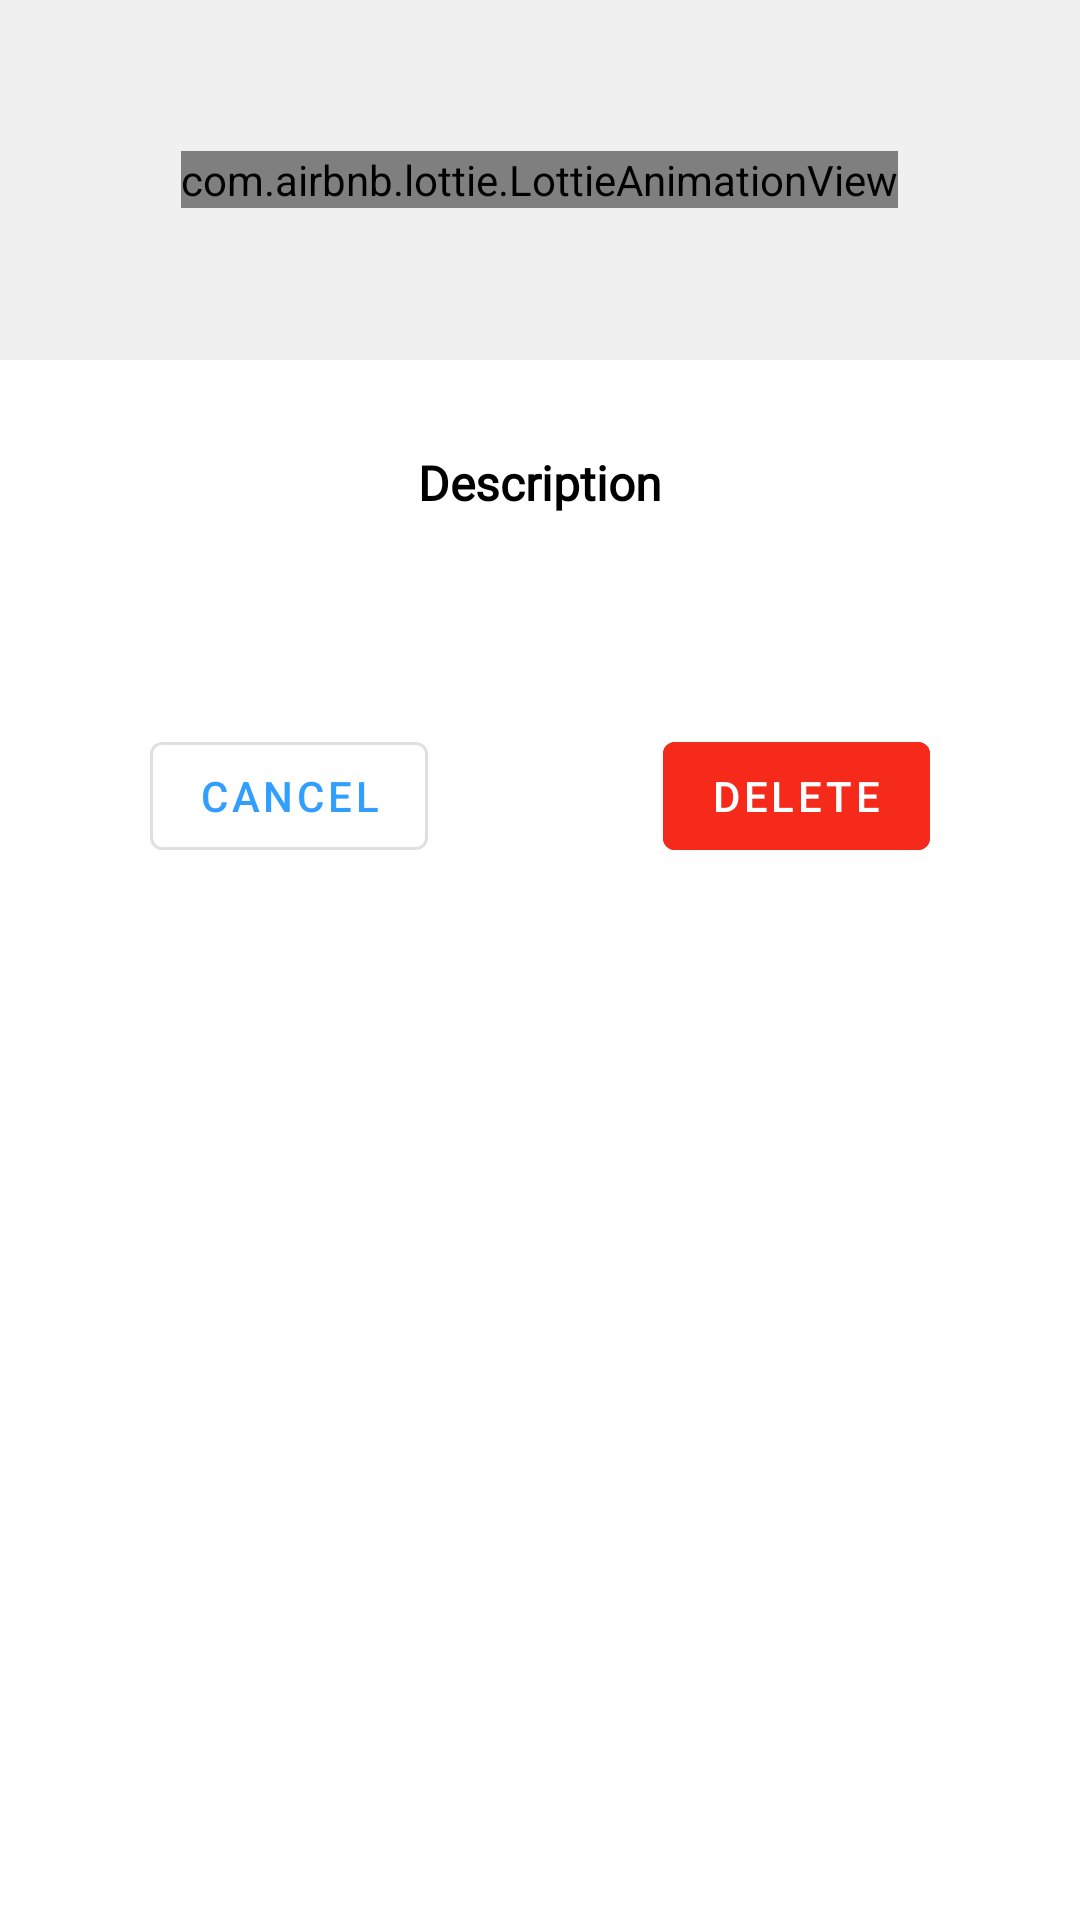

The Android layout XML behind this screen, and the referenced resources:
<!-- AndroidManifest.xml: application theme AppTheme -->
<!-- res/layout/delete_note.xml -->
<?xml version="1.0" encoding="utf-8"?>
<LinearLayout xmlns:android="http://schemas.android.com/apk/res/android"
    xmlns:app="http://schemas.android.com/apk/res-auto"
    android:orientation="vertical"
    android:layout_width="match_parent"
    android:layout_height="match_parent">

    <LinearLayout
        android:layout_width="match_parent"
        android:layout_height="120dp"
        android:layout_gravity="center"
        android:gravity="center"
        android:background="@color/grey">

        <com.airbnb.lottie.LottieAnimationView
            android:id="@+id/animation_view"
            android:layout_width="wrap_content"
            android:layout_height="wrap_content"
            app:lottie_rawRes="@raw/delete"
            app:lottie_loop="true"
            app:lottie_autoPlay="true" />

    </LinearLayout>

    <TextView
        android:layout_width="match_parent"
        android:layout_height="wrap_content"
        android:text="@string/description"
        android:textSize="@dimen/textview_16sp"
        android:textStyle="bold"
        android:fontFamily="@font/lato_bold"
        android:layout_marginTop="@dimen/delete_note_desc_margin"
        android:gravity="center"
        android:textColor="@color/black"/>

    <TextView
        android:layout_width="match_parent"
        android:layout_height="wrap_content"
        android:textSize="@dimen/textview_16sp"
        android:padding="@dimen/delete_note_desc_et_padding"
        android:fontFamily="@font/lato_bold"
        android:id="@+id/preview_text"
        android:textColor="@color/grey_700"/>

    <RelativeLayout
        android:layout_width="match_parent"
        android:layout_height="wrap_content"
        android:layout_marginLeft="@dimen/delete_note_btn_margin"
        android:layout_marginRight="@dimen/delete_note_btn_margin">

        <com.google.android.material.button.MaterialButton
            android:layout_width="wrap_content"
            android:layout_height="wrap_content"
            android:text="@string/cancel_btn"
            android:id="@+id/cancel_btn"
            android:layout_alignParentStart="true"
            app:icon="@drawable/ic_cancel_white_24dp"
            android:layout_gravity="center"

            style="@style/Widget.MaterialComponents.Button.OutlinedButton"/>

        <com.google.android.material.button.MaterialButton
            android:layout_width="wrap_content"
            android:layout_height="wrap_content"
            android:text="Delete"
            android:id="@+id/delete_btn"
            app:icon="@drawable/ic_delete_white_24dp"
            android:layout_gravity="center"
            android:backgroundTint="@color/delete"
            android:layout_alignParentEnd="true"
            android:layout_marginBottom="@dimen/add_note_desc_20dp"
            style="@style/Widget.MaterialComponents.Button"/>

    </RelativeLayout>


</LinearLayout>
<!-- resources referenced by this layout -->
<resources>
  <color name="black">#000</color>
  <color name="delete">#F52A1B</color>
  <color name="grey">#80E2E1E1</color>
  <color name="grey_700">#616161</color>
  <dimen name="add_note_desc_20dp">20dp</dimen>
  <dimen name="delete_note_btn_margin">50dp</dimen>
  <dimen name="delete_note_desc_et_padding">24dp</dimen>
  <dimen name="delete_note_desc_margin">30dp</dimen>
  <dimen name="textview_16sp">16sp</dimen>
  <string name="cancel_btn">Cancel</string>
  <string name="description">Description</string>
  <style name="AppTheme" parent="Theme.MaterialComponents.Light.NoActionBar">
          
          <item name="colorPrimary">@color/colorPrimary</item>
          <item name="colorPrimaryDark">@color/colorPrimaryDark</item>
          <item name="colorAccent">@color/colorAccent</item>
      </style>
  <color name="colorPrimary">#329FFF</color>
  <color name="colorPrimaryDark">#165C97</color>
  <color name="colorAccent">#D81B60</color>
</resources>
